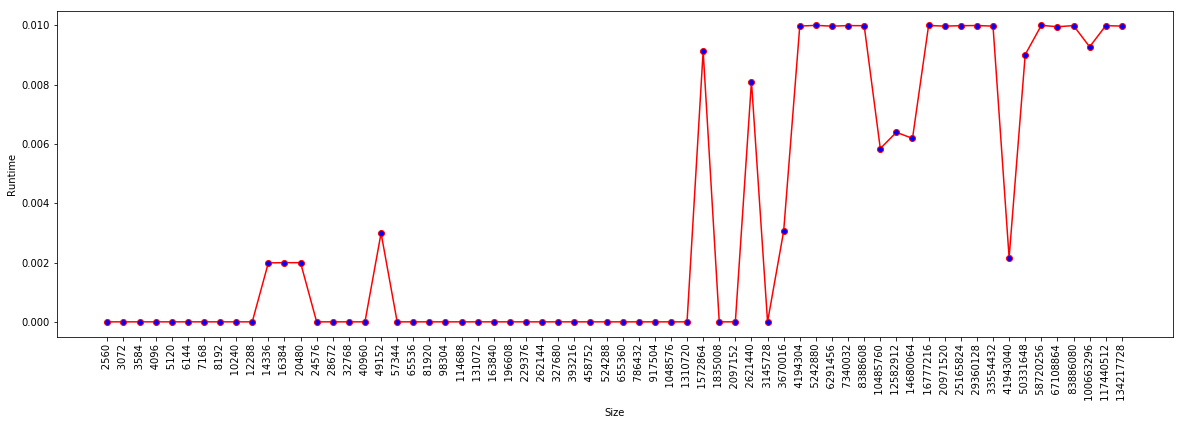

Source data for this figure (header and first rows):
Size, Runtime
(bytes), (seconds)
2560, 0.00000000
3072, 0.00000000
3584, 0.00000000
4096, 0.00000000
5120, 0.00000000
6144, 0.00000000
7168, 0.00000000
8192, 0.00000000
10240, 0.00000000
12288, 0.00000000
14336, 0.001989
16384, 0.001995
20480, 0.001996
24576, 0.00000000
28672, 0.00000000
32768, 0.00000000
40960, 0.00000000
49152, 0.002991
57344, 0.00000000
65536, 0.00000000
81920, 0.00000000
98304, 0.00000000
114688, 0.00000000
131072, 0.00000000
163840, 0.00000000
196608, 0.00000000
229376, 0.00000000
262144, 0.00000000
327680, 0.00000000
393216, 0.00000000
458752, 0.00000000
524288, 0.00000000
655360, 0.00000000
786432, 0.00000000
917504, 0.00000000
1048576, 0.00000000
1310720, 0.00000000
1572864, 0.009132
1835008, 0.00000000
2097152, 0.00000000
2621440, 0.008104
3145728, 0.00000000
3670016, 0.003057
4194304, 0.009975
5242880, 0.009998
6291456, 0.009972
7340032, 0.00999
8388608, 0.009987
10485760, 0.005844
12582912, 0.006393
14680064, 0.006185
16777216, 0.009994
20971520, 0.009973
25165824, 0.009987
29360128, 0.009992
33554432, 0.009973
41943040, 0.002162
50331648, 0.009013
58720256, 0.009999
... 5 more rows
